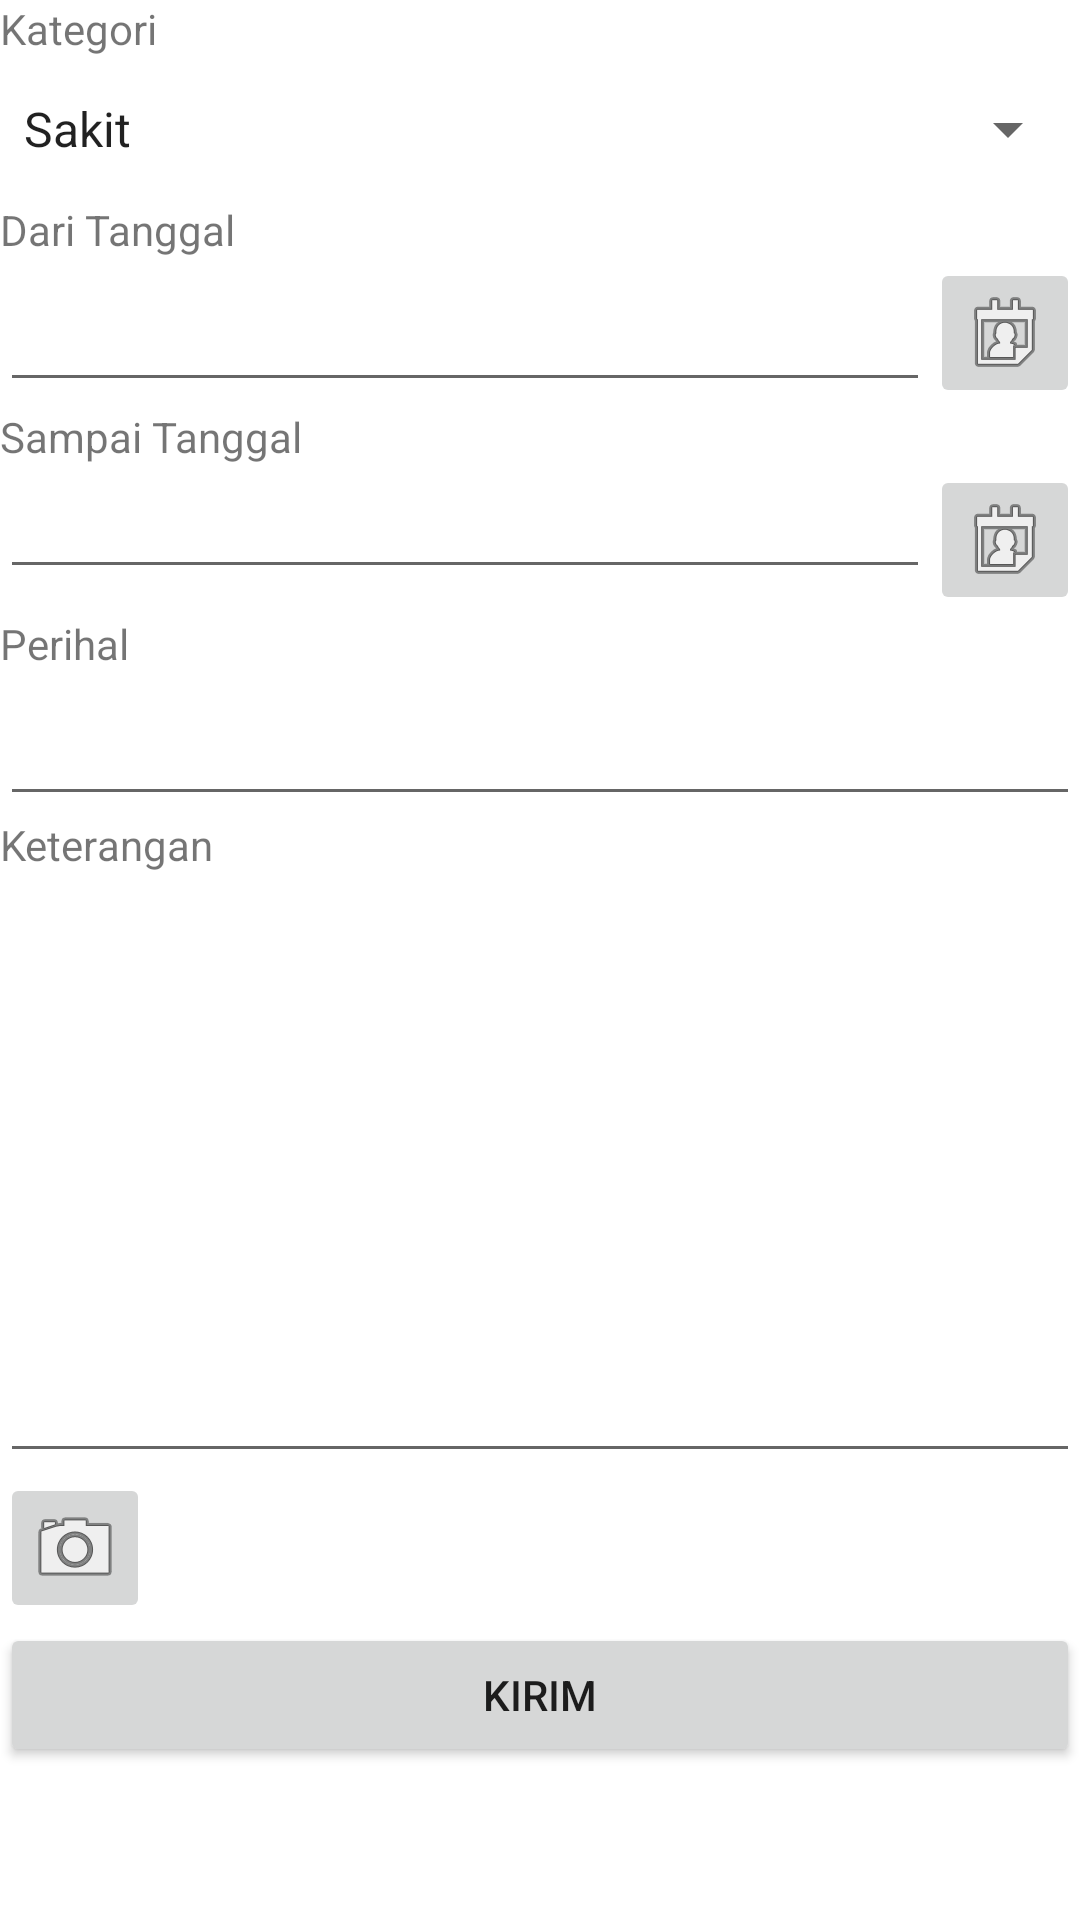

Layout XML and referenced resources for this Android screen:
<!-- AndroidManifest.xml: application theme Theme.Ijin -->
<!-- res/layout/activity_main.xml -->
<?xml version="1.0" encoding="utf-8"?>
<ScrollView xmlns:android="http://schemas.android.com/apk/res/android"
    xmlns:app="http://schemas.android.com/apk/res-auto"
    xmlns:tools="http://schemas.android.com/tools"
    android:layout_width="match_parent"
    android:layout_height="match_parent"

    tools:context=".MainActivity">

<LinearLayout
    android:layout_width="match_parent"
    android:layout_height="match_parent"
    android:orientation="vertical">
    <TextView
        android:layout_width="wrap_content"
        android:layout_height="wrap_content"
        android:text="Kategori" />

    <Spinner
        android:id="@+id/spnKategori"
        android:layout_width="match_parent"
        android:layout_height="wrap_content"
        android:entries="@array/kategori"
        android:minHeight="48dp"
        android:spinnerMode="dropdown" />

    <TextView
        android:id="@+id/textView"
        android:layout_width="match_parent"
        android:layout_height="wrap_content"
        android:text="Dari Tanggal" />

    <LinearLayout
        android:layout_width="match_parent"
        android:layout_height="wrap_content"
        android:orientation="horizontal">

        <EditText
            android:id="@+id/txtDariTanggal"
            android:layout_width="match_parent"
            android:layout_height="wrap_content"
            android:layout_weight="1"
            android:ems="10"
            android:inputType="textPersonName"
            android:minHeight="48dp"
            tools:ignore="SpeakableTextPresentCheck" />

        <ImageButton
            android:id="@+id/btnDari"
            android:layout_width="100dp"
            android:layout_height="50dp"
            android:layout_weight="1"
            app:srcCompat="@android:drawable/ic_menu_my_calendar"
            tools:ignore="SpeakableTextPresentCheck" />
    </LinearLayout>

    <TextView
        android:id="@+id/textView2"
        android:layout_width="match_parent"
        android:layout_height="wrap_content"
        android:text="Sampai Tanggal" />

    <LinearLayout
        android:layout_width="match_parent"
        android:layout_height="wrap_content"
        android:orientation="horizontal">

        <EditText
            android:id="@+id/txtSampaiTanggal"
            android:layout_width="match_parent"
            android:layout_height="wrap_content"
            android:layout_weight="1"
            android:ems="10"
            android:inputType="textPersonName"
            tools:ignore="SpeakableTextPresentCheck,TouchTargetSizeCheck" />

        <ImageButton
            android:id="@+id/btnSampai"
            android:layout_width="100dp"
            android:layout_height="50dp"
            android:layout_weight="1"
            app:srcCompat="@android:drawable/ic_menu_my_calendar"
            tools:ignore="SpeakableTextPresentCheck" />
    </LinearLayout>

    <TextView
        android:id="@+id/textView3"
        android:layout_width="match_parent"
        android:layout_height="wrap_content"
        android:text="Perihal" />

    <EditText
        android:id="@+id/txtPerihal"
        android:layout_width="match_parent"
        android:layout_height="wrap_content"
        android:ems="10"
        android:inputType="textPersonName"
        android:minHeight="48dp" />

    <TextView
        android:id="@+id/textView4"
        android:layout_width="match_parent"
        android:layout_height="wrap_content"
        android:text="Keterangan" />

    <EditText
        android:id="@+id/txtKeterangan"
        android:layout_width="match_parent"
        android:layout_height="200dp"
        android:ems="20"
        android:gravity="start|top"
        android:inputType="textMultiLine" />

    <LinearLayout
        android:layout_width="match_parent"
        android:layout_height="wrap_content"
        android:orientation="horizontal">

        <ImageView
            android:id="@+id/photo"
            android:layout_width="wrap_content"
            android:layout_height="wrap_content"
            tools:srcCompat="@tools:sample/avatars" />

        <ImageButton
            android:id="@+id/btnCamera"
            android:layout_width="50dp"
            android:layout_height="50dp"
            app:srcCompat="@android:drawable/ic_menu_camera" />
    </LinearLayout>

    <Button
        android:id="@+id/btnKirim"
        android:layout_width="match_parent"
        android:layout_height="wrap_content"
        android:text="Kirim" />

</LinearLayout>
</ScrollView>
<!-- resources referenced by this layout -->
<resources>
  <string-array name="kategori">
          <item>Sakit</item>
          <item>Kedukaan</item>
          <item>Urusan Keluarga</item>
      </string-array>
  <style name="Theme.Ijin" parent="Theme.MaterialComponents.DayNight.DarkActionBar">
          
          <item name="colorPrimary">@color/purple_500</item>
          <item name="colorPrimaryVariant">@color/purple_700</item>
          <item name="colorOnPrimary">@color/white</item>
          
          <item name="colorSecondary">@color/teal_200</item>
          <item name="colorSecondaryVariant">@color/teal_700</item>
          <item name="colorOnSecondary">@color/black</item>
          
          <item name="android:statusBarColor" tools:targetApi="l">?attr/colorPrimaryVariant</item>
          
      </style>
  <!-- not gathered from this repository: default colours our renderer supplied (Android Studio template values) -->
  <color name="purple_500">#FF6200EE</color>
  <color name="purple_700">#FF3700B3</color>
  <color name="teal_200">#FF03DAC5</color>
  <color name="teal_700">#FF018786</color>
  <color name="black">#FF000000</color>
  <color name="white">#FFFFFFFF</color>
</resources>
